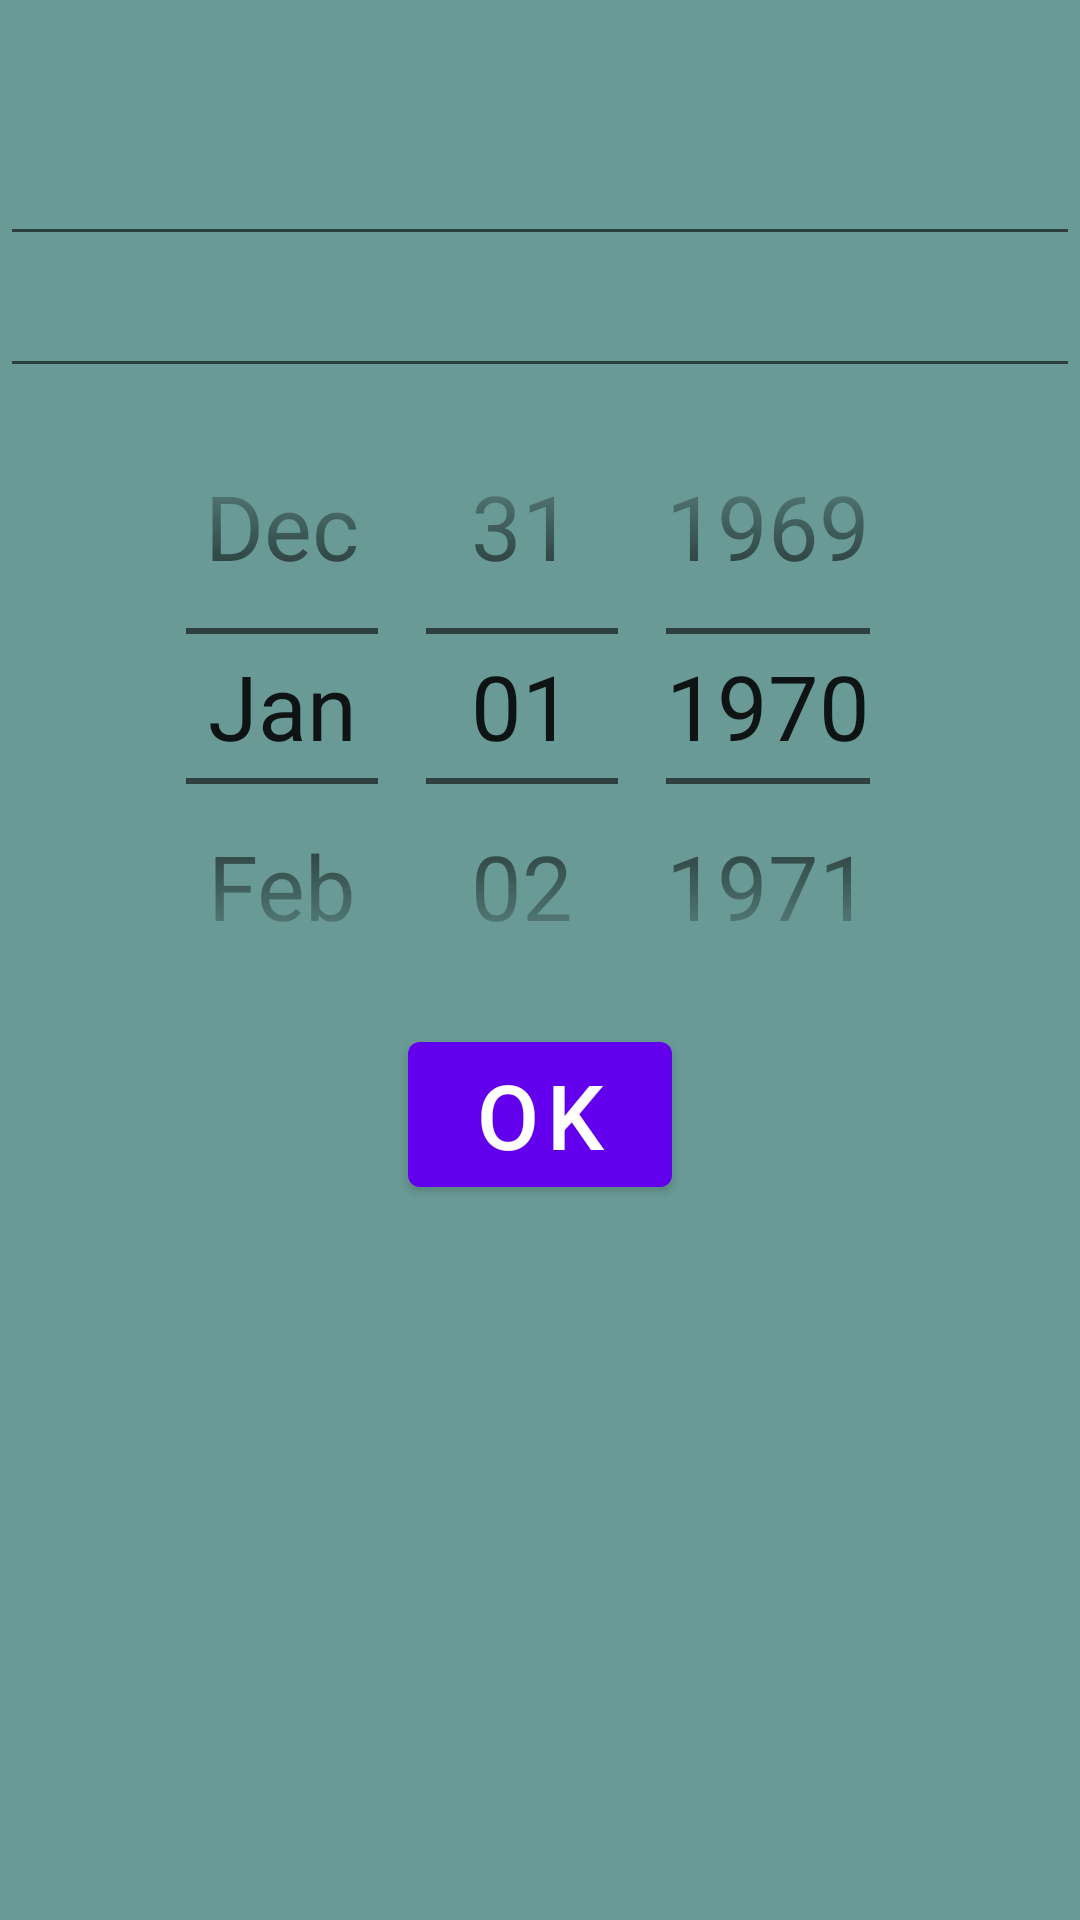

This screen was rendered from an Android layout file. Write that file and the resources it references.
<!-- AndroidManifest.xml: application theme Theme.Notes -->
<!-- res/layout/fragment_note_text.xml -->
<?xml version="1.0" encoding="utf-8"?>
<LinearLayout xmlns:android="http://schemas.android.com/apk/res/android"
    xmlns:tools="http://schemas.android.com/tools"
    android:id="@+id/linearNoteText"
    android:layout_width="match_parent"
    android:layout_height="match_parent"
    android:background="@color/mint_100"
    android:clickable="true"
    android:focusable="true"
    android:orientation="vertical"
    tools:context=".ui.editor.NoteTextFragment">

    <TextView
        android:id="@+id/date"
        android:layout_width="match_parent"
        android:layout_height="wrap_content"
        android:fontFamily="cursive"
        android:textSize="@dimen/text_date" />

    <EditText
        android:id="@+id/edit_title"
        android:layout_width="match_parent"
        android:layout_height="wrap_content"/>

    <EditText
        android:id="@+id/edit"
        android:layout_width="match_parent"
        android:layout_height="wrap_content"
        android:textSize="@dimen/text_date" />

    <DatePicker
        android:id="@+id/input_date"
        android:layout_width="match_parent"
        android:layout_height="wrap_content"
        android:layout_gravity="center"
        android:calendarViewShown="false"
        android:datePickerMode="spinner" />

    <com.google.android.material.button.MaterialButton
        android:id="@+id/btn"
        android:layout_width="wrap_content"
        android:layout_height="wrap_content"
        android:layout_gravity="center"
        android:text="Ok" />

</LinearLayout>
<!-- resources referenced by this layout -->
<resources>
  <color name="mint_100">#699A95</color>
  <dimen name="text_date">20sp</dimen>
  <style name="Theme.Notes" parent="Theme.MaterialComponents.DayNight.NoActionBar">
          
          <item name="colorPrimary">@color/purple_500</item>
          <item name="colorPrimaryVariant">@color/purple_700</item>
          <item name="colorOnPrimary">@color/white</item>
          
          <item name="colorSecondary">@color/teal_200</item>
          <item name="colorSecondaryVariant">@color/teal_700</item>
          <item name="colorOnSecondary">@color/black</item>
          
          <item name="android:statusBarColor" tools:targetApi="l">@color/mint_100</item>
          
          <item name="android:textSize">@dimen/text_size</item>
      </style>
  <color name="purple_500">#FF6200EE</color>
  <color name="purple_700">#FF3700B3</color>
  <color name="white">#FFFFFF</color>
  <color name="teal_200">#FF03DAC5</color>
  <color name="teal_700">#FF018786</color>
  <color name="black">#FF000000</color>
  <dimen name="text_size">30sp</dimen>
</resources>
